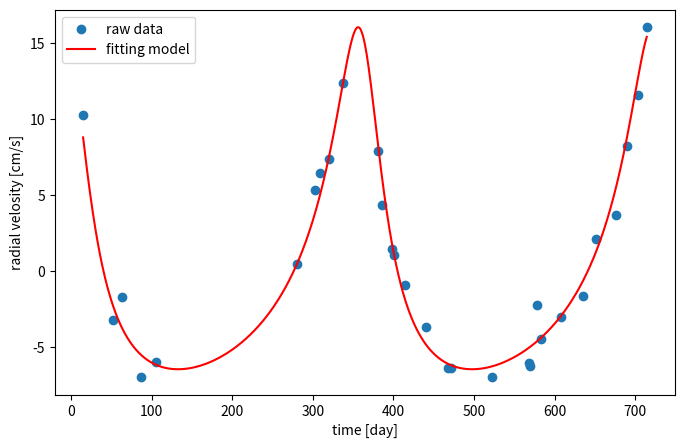

The matplotlib source for this figure:
import numpy as np
from scipy.optimize import least_squares
import matplotlib.pyplot as plt

def solve_kepler(M, e, tol=1e-10, max_iter=100):
    E = M if e < 0.8 else np.pi
    for _ in range(max_iter):
        f = E - e * np.sin(E) - M
        f_prime = 1 - e * np.cos(E)
        E_new = E - f / f_prime
        if abs(E_new - E) < tol:
            return E_new
        E = E_new
    return E

def true_anomaly(t, P, e, T0):
    M = 2 * np.pi / P * (t - T0)
    M = np.mod(M, 2*np.pi)
    E = np.array([solve_kepler(Mi, e) for Mi in M])
    # 真近点離角θ
    cos_theta = (np.cos(E) - e) / (1 - e * np.cos(E))
    sin_theta = (np.sqrt(1 - e**2) * np.sin(E)) / (1 - e * np.cos(E))
    theta = np.arctan2(sin_theta, cos_theta)
    return theta

def radial_velocity_model(t, P, Kp, e, omega, Vsys, T0):
    theta = true_anomaly(t, P, e, T0)
    # 視線速度モデル
    return Vsys + Kp * (np.cos(theta + omega) + e * np.cos(omega))

def residuals(params, t, v_obs):
    P, Kp, e, omega, Vsys, T0 = params
    v_model = radial_velocity_model(t, P, Kp, e, omega, Vsys, T0)
    return v_obs - v_model

data = np.array([
    [14.75943013143777449, 10.29276526418392912],
    [51.85632248445747194, -3.249059287763180759],
    [63.60438878212471536, -1.700108753335274336],
    [86.34033088432124714, -6.955230249810869125],
    [104.6478998086038672, -5.988878466163186864],
    [279.9123087428177428, 0.4491811842698901769],
    [302.7032161930821985, 5.343830234167499249],
    [309.2680035174004161, 6.473086308887705087],
    [319.4386642217655208, 7.339880010333093452],
    [336.8799344446402415, 12.37654249070353174],
    [380.9492748775522841, 7.930107959072777213],
    [386.0932914196202432, 4.327858815767007705],
    [397.7647235877346930, 1.437625811081091776],
    [400.6338578669470394, 1.084282895994354012],
    [414.6725295985705770, -0.9271728835113239864],
    [440.0172645322999756, -3.695967346343064897],
    [467.1423455690924129, -6.373664267627315638],
    [471.5027025386589230, -6.368450716381578225],
    [522.0882374518662346, -6.976346898853369893],
    [568.0544281933908906, -6.050366999996878548],
    [569.7862986891125274, -6.267611406635054117],
    [577.9592778003451485, -2.262851651405441089],
    [583.3857518782082252, -4.471246878319825591],
    [607.8124872499947742, -3.020041449722365989],
    [635.1088682201780102, -1.646300434931433854],
    [650.9942905709182241, 2.140575039752232289],
    [675.6855459536425315, 3.668134396731464797],
    [689.6083094461962446, 8.258289731291169389],
    [703.4738151657512617, 11.59576134374126077],
    [714.3913898299176708, 16.05189275361949797]
])
t = data[:, 0]
v = data[:, 1]

##Pの初期値を変更
init_params = [
    400.0,       # P [day]
    10.0,        # Kp [cm/s]
    0.1,         # e
    0.0,         # omega [rad]
    np.mean(v),  # Vsys [cm/s]
    t[0]         # T0 [day]
]

result = least_squares(
    residuals, init_params, args=(t, v),
    bounds=([1, 0, 0, -2*np.pi, -np.inf, t[0]-100],
            [1000, 100, 0.99, 2*np.pi, np.inf, t[-1]+100])
)

P_fit, Kp_fit, e_fit, omega_fit, Vsys_fit, T0_fit = result.x
residuals_fit = residuals(result.x, t, v)
sigma_fit = np.std(residuals_fit)

print(f"周期 P = {P_fit:.3f} 日")
print(f"半振幅 Kp = {Kp_fit:.3f} cm/s")
print(f"離心率 e = {e_fit:.3f}")
print(f"近点引数 ω = {omega_fit:.3f} rad")
print(f"重心速度 V_sys = {Vsys_fit:.3f} cm/s")
print(f"近点通過時刻 T0 = {T0_fit:.3f} 日")
print(f"ノイズ標準偏差 σ = {sigma_fit:.3f} cm/s")

t_fit = np.linspace(t.min(), t.max(), 1000)
v_fit = radial_velocity_model(t_fit, *result.x)

plt.figure(figsize=(8,5))
plt.scatter(t, v, label="raw data")
plt.plot(t_fit, v_fit, 'r-', label="fitting model")
plt.xlabel("time [day]")
plt.ylabel("radial velosity [cm/s]")
plt.legend()
plt.show()
